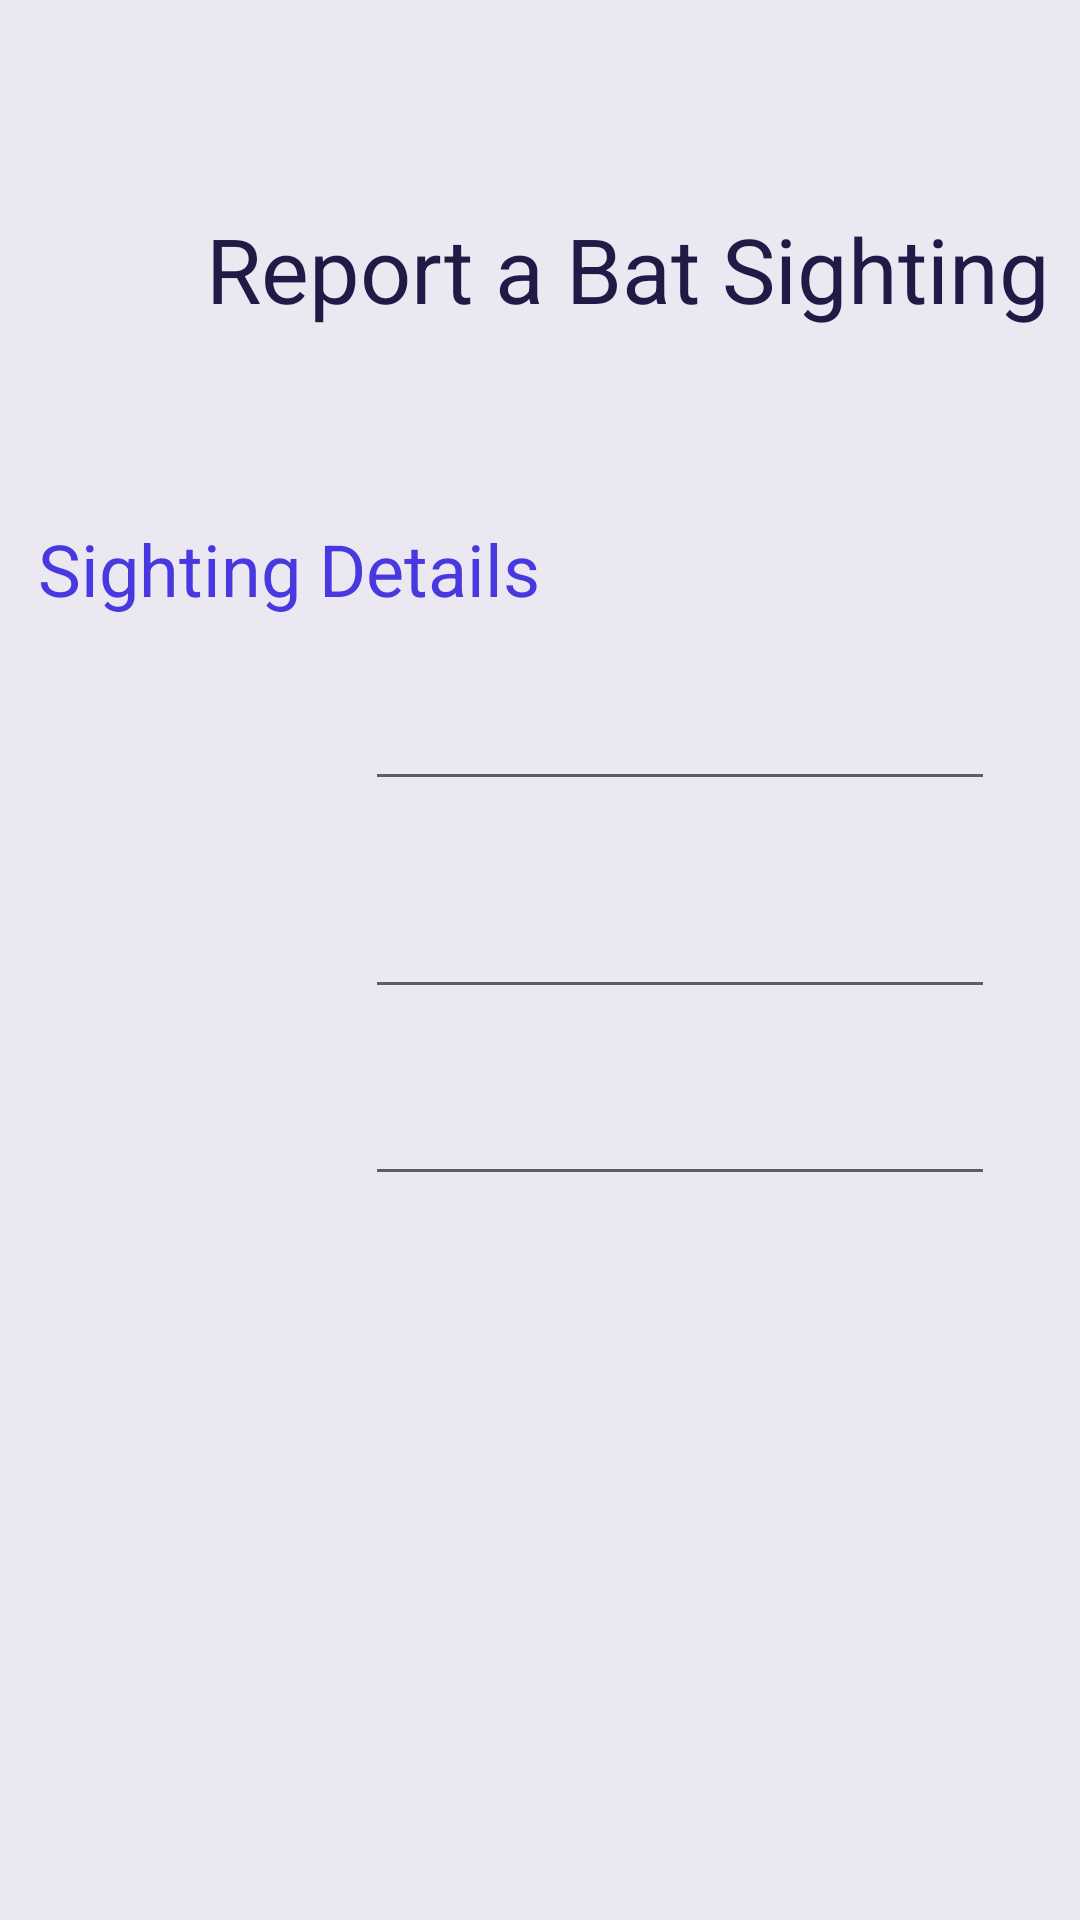

Android layout source for this screen:
<!-- AndroidManifest.xml: application theme Theme.BatFinder -->
<!-- res/layout/activity_report_form.xml -->
<?xml version="1.0" encoding="utf-8"?>
<androidx.constraintlayout.widget.ConstraintLayout xmlns:android="http://schemas.android.com/apk/res/android"
    xmlns:app="http://schemas.android.com/apk/res-auto"
    xmlns:tools="http://schemas.android.com/tools"
    android:layout_width="match_parent"
    android:layout_height="match_parent"
    android:background="@color/bg_color_batUK">

    <ImageView
        android:id="@+id/imageView4"
        android:layout_width="94dp"
        android:layout_height="118dp"
        android:contentDescription="@string/logo_report"
        app:layout_constraintBottom_toBottomOf="parent"
        app:layout_constraintEnd_toEndOf="parent"
        app:layout_constraintHorizontal_bias="0.05"
        app:layout_constraintStart_toStartOf="parent"
        app:layout_constraintTop_toTopOf="parent"
        app:layout_constraintVertical_bias="0.044"
        app:srcCompat="@drawable/ic_bat_logo" />

    <TextView
        android:id="@+id/textView8"
        android:layout_width="wrap_content"
        android:layout_height="wrap_content"
        android:text="@string/sighting_details"
        android:textColor="@color/secondary_batUK"
        android:textSize="24sp"
        app:layout_constraintBottom_toTopOf="@+id/editTextDate"
        app:layout_constraintEnd_toEndOf="parent"
        app:layout_constraintHorizontal_bias="0.065"
        app:layout_constraintStart_toStartOf="parent"
        app:layout_constraintTop_toBottomOf="@+id/textView9"
        app:layout_constraintVertical_bias="0.76" />

    <TextView
        android:id="@+id/textView9"
        android:layout_width="wrap_content"
        android:layout_height="wrap_content"
        android:text="@string/report_header"
        android:textColor="@color/primary_batUK"
        android:textSize="30sp"
        app:layout_constraintBottom_toTopOf="@+id/editTextDate"
        app:layout_constraintEnd_toEndOf="parent"
        app:layout_constraintHorizontal_bias="0.875"
        app:layout_constraintStart_toStartOf="parent"
        app:layout_constraintTop_toTopOf="parent"
        app:layout_constraintVertical_bias="0.374" />

    <EditText
        android:id="@+id/editTextTextMultiLine"
        android:layout_width="wrap_content"
        android:layout_height="wrap_content"
        android:autofillHints=""
        android:ems="10"
        android:gravity="start|top"
        android:inputType="textMultiLine"
        app:layout_constraintBottom_toBottomOf="parent"
        app:layout_constraintEnd_toEndOf="parent"
        app:layout_constraintHorizontal_bias="0.81"
        app:layout_constraintStart_toStartOf="parent"
        app:layout_constraintTop_toBottomOf="@+id/editTextTime"
        app:layout_constraintVertical_bias="0.08" />

    <EditText
        android:id="@+id/editTextDate"
        android:layout_width="wrap_content"
        android:layout_height="wrap_content"
        android:autofillHints=""
        android:ems="10"
        android:inputType="date"
        android:textColor="@color/primary_batUK"
        app:layout_constraintBottom_toBottomOf="parent"
        app:layout_constraintEnd_toEndOf="parent"
        app:layout_constraintHorizontal_bias="0.81"
        app:layout_constraintStart_toStartOf="parent"
        app:layout_constraintTop_toTopOf="parent"
        app:layout_constraintVertical_bias="0.377" />

    <EditText
        android:id="@+id/editTextTime"
        android:layout_width="wrap_content"
        android:layout_height="wrap_content"
        android:layout_marginTop="28dp"
        android:autofillHints=""
        android:ems="10"
        android:inputType="time"
        app:layout_constraintEnd_toEndOf="parent"
        app:layout_constraintHorizontal_bias="0.81"
        app:layout_constraintStart_toStartOf="parent"
        app:layout_constraintTop_toBottomOf="@+id/editTextDate" />

</androidx.constraintlayout.widget.ConstraintLayout>
<!-- resources referenced by this layout -->
<resources>
  <color name="bg_color_batUK">#ebe8f1</color>
  <color name="primary_batUK">#211946</color>
  <color name="secondary_batUK">#4739df</color>
  <string name="logo_report">logo_report</string>
  <string name="report_header">Report a Bat Sighting</string>
  <string name="sighting_details">Sighting Details</string>
  <style name="Theme.BatFinder" parent="BaseAppTheme" />
  <style name="BaseAppTheme" parent="Theme.MaterialComponents.Light.DarkActionBar">
          <item name="colorPrimary">@color/primaryColor</item>
          <item name="colorPrimaryDark">@color/primaryDarkColor</item>
          <item name="colorAccent">@color/secondaryColor</item>
          <item name="colorOnSurface">@color/primaryDarkColor</item>
          <item name="colorOnPrimary">@color/primaryTextColor</item>
          <item name="colorSurface">@color/surface_background</item>
          <item name="colorSecondary">@color/secondaryColor</item>
          <item name="colorOnSecondary">@color/secondaryTextColor</item>
          <item name="cardElevation">8dp</item>
          <item name="android:colorBackground">@color/background_gray</item>
      </style>
  <color name="primaryColor">#211946</color>
  <color name="primaryDarkColor">#000020</color>
  <color name="secondaryColor">#201844</color>
  <color name="primaryTextColor">#ffffff</color>
  <color name="surface_background">#f5f5f6</color>
  <color name="secondaryTextColor">#ffffff</color>
  <color name="background_gray">#e1e2e1</color>
</resources>
